The GitHub repository ayushpaliwal1920/BloodGroup_image_recognization contains a labelled image folder "dataset" with 8 categories: A negative blood type, A positive blood type, AB negative blood type, AB positive blood type, B negative blood type, B positive blood type, O negative blood type, O positive blood type. Examples follow, each with its label.

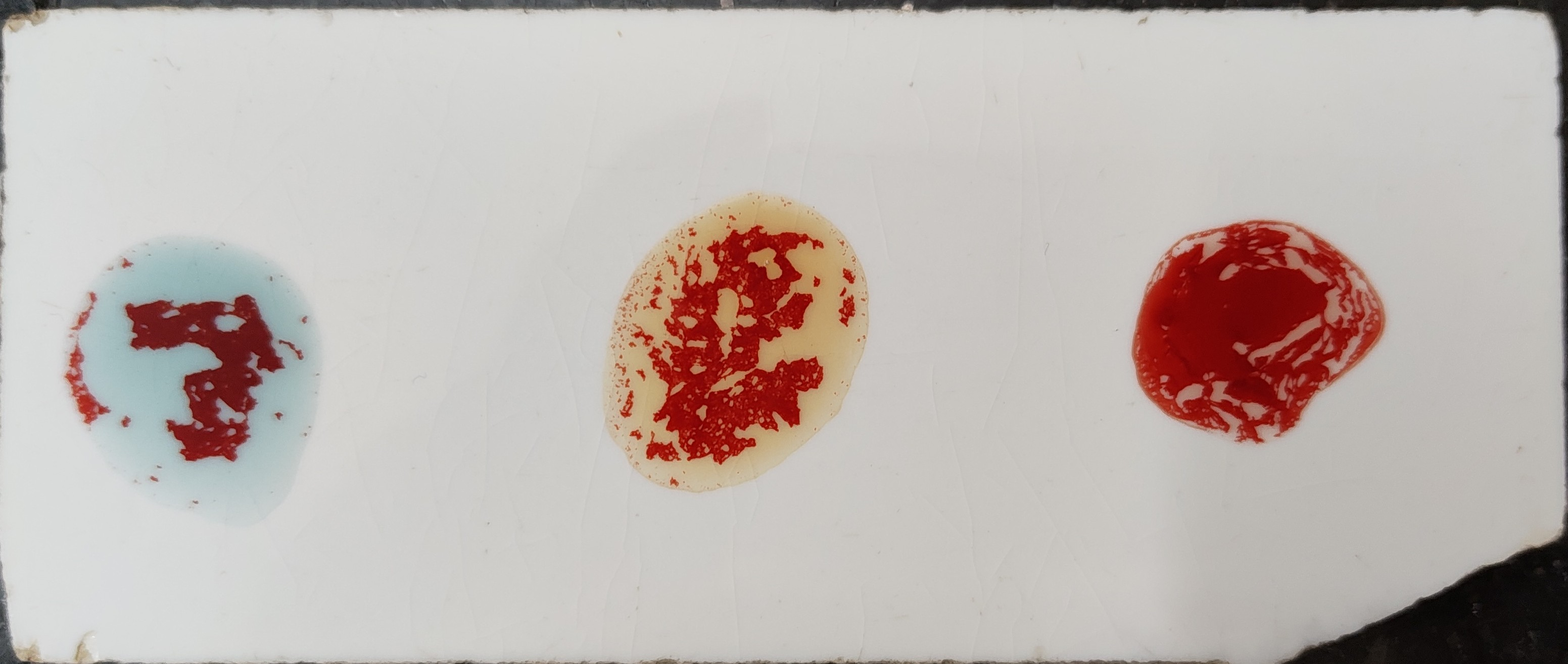
Label: AB positive blood type

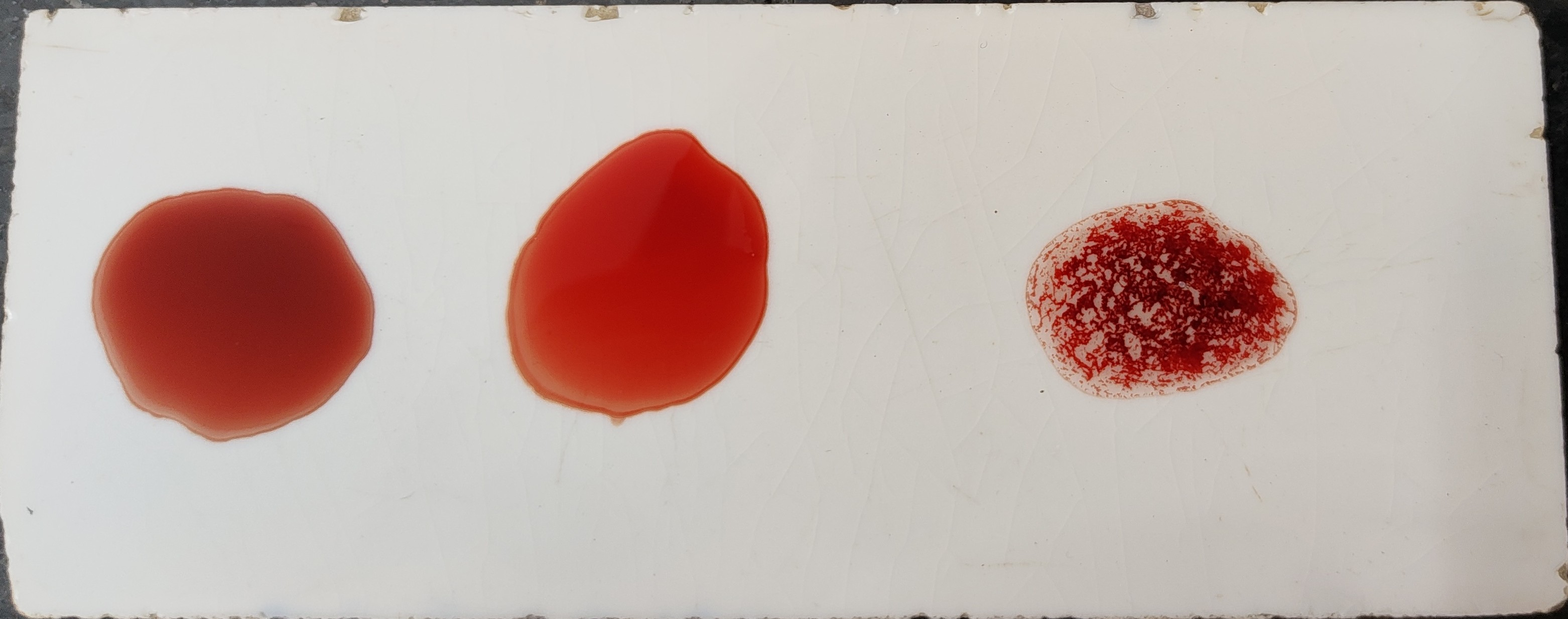
Label: O positive blood type

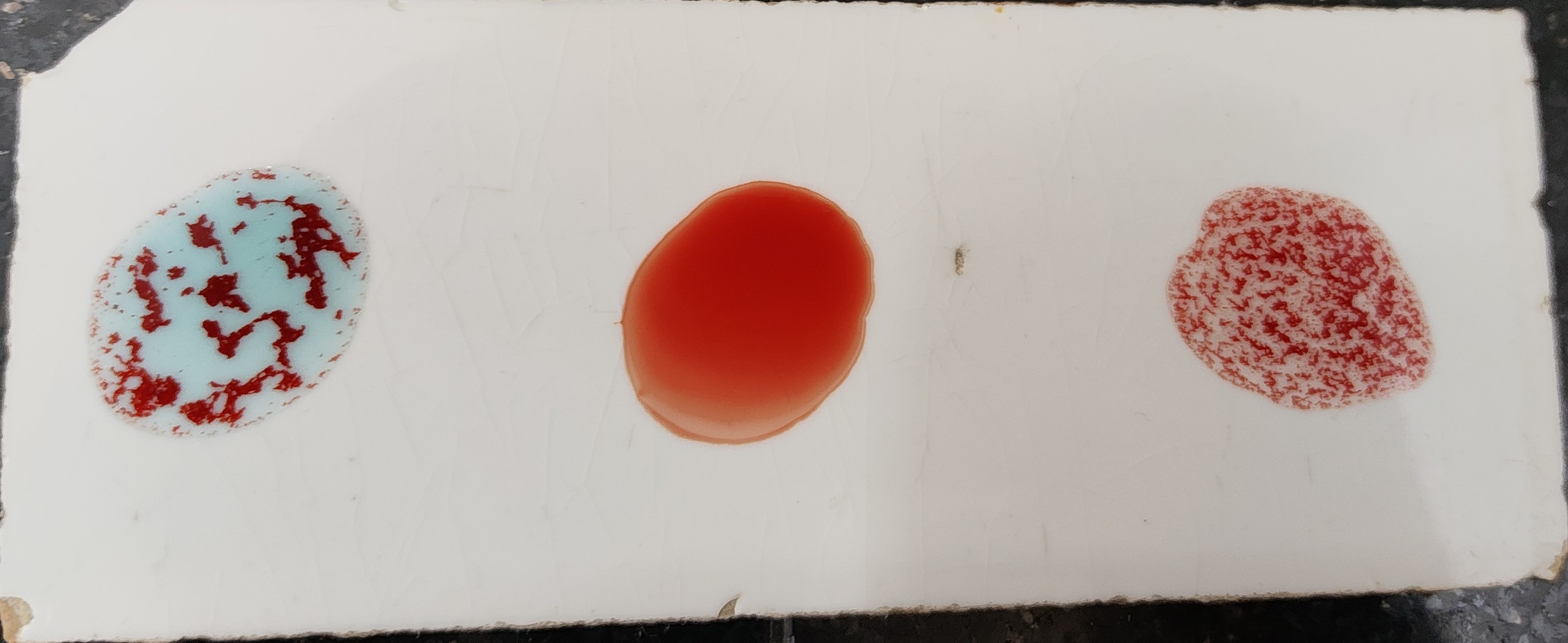
Label: A positive blood type

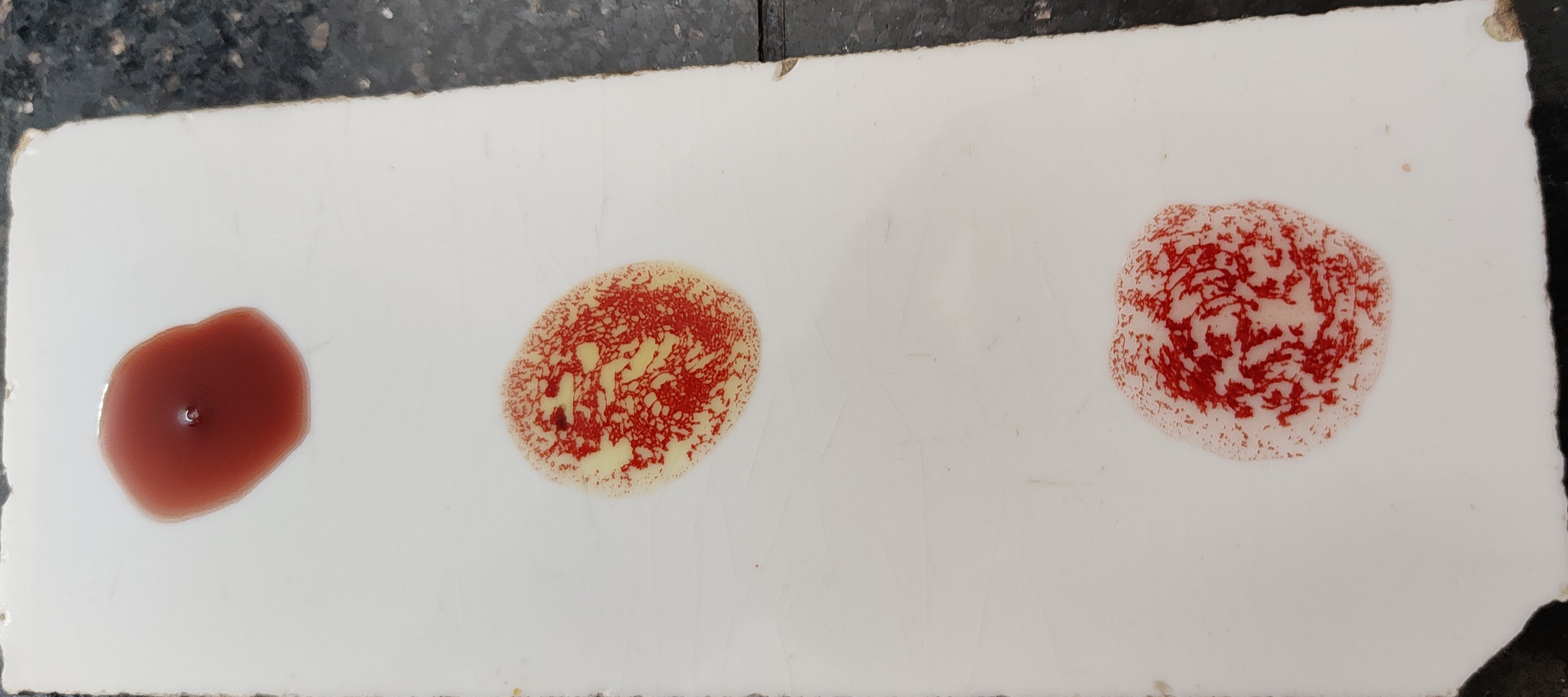
Label: B positive blood type

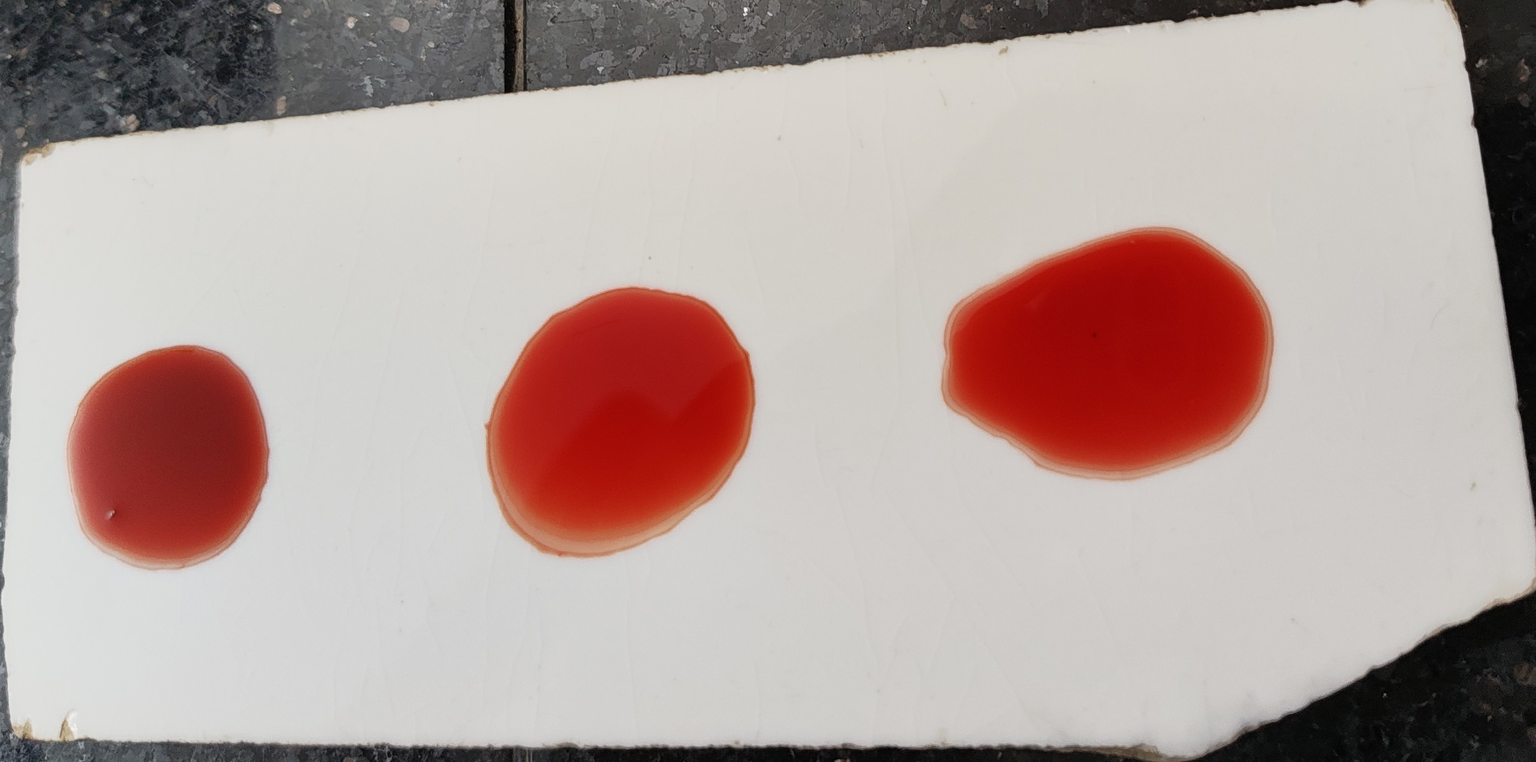
Label: O negative blood type

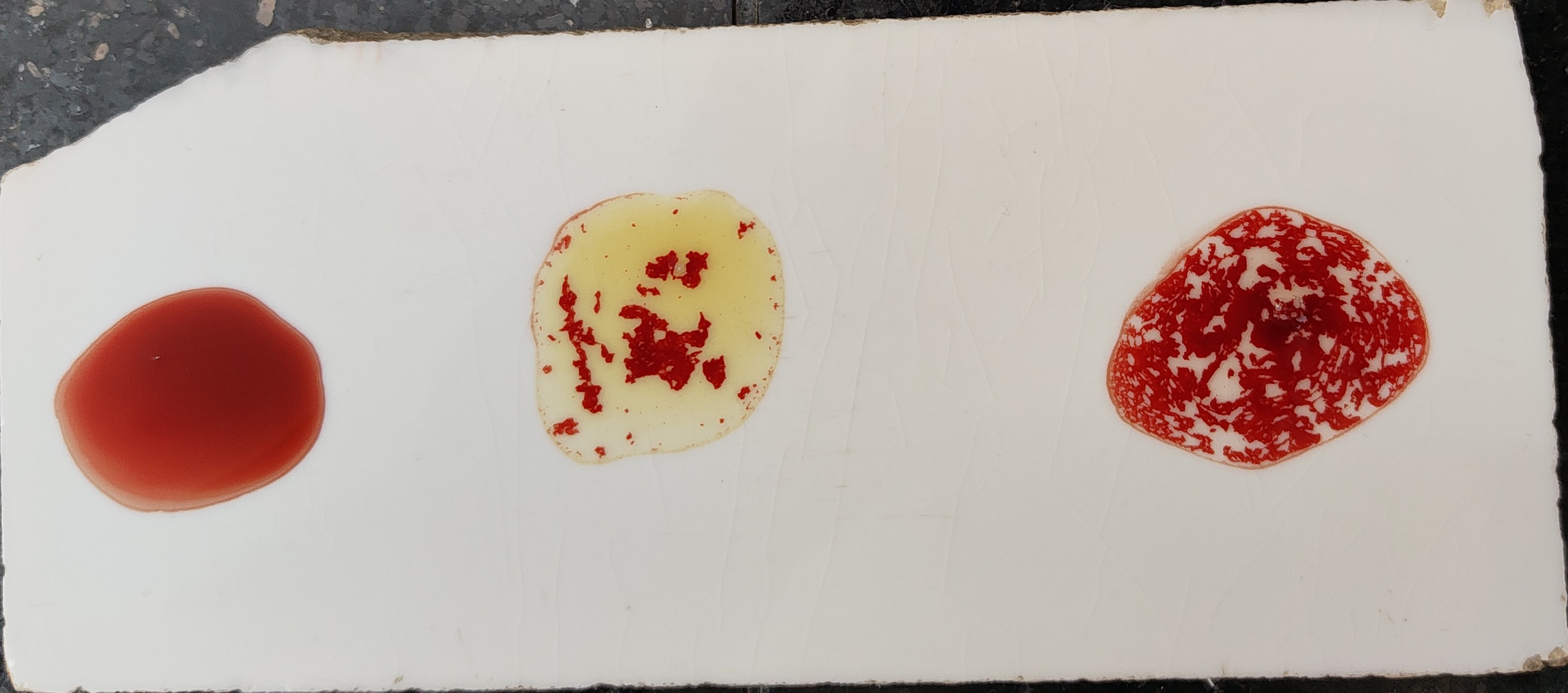
Label: B positive blood type
